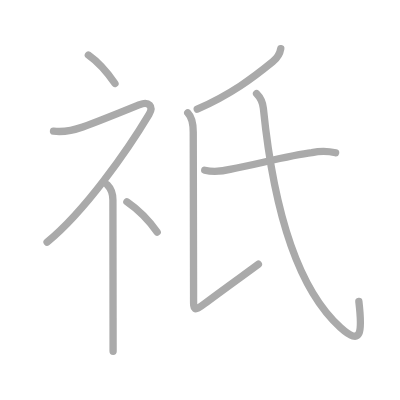
t = 0.00 s
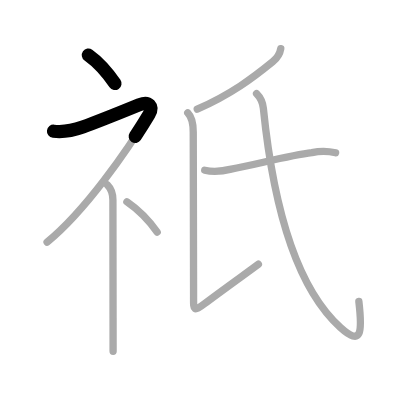
t = 1.50 s
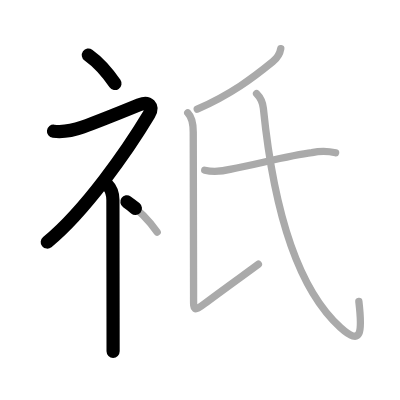
t = 3.25 s
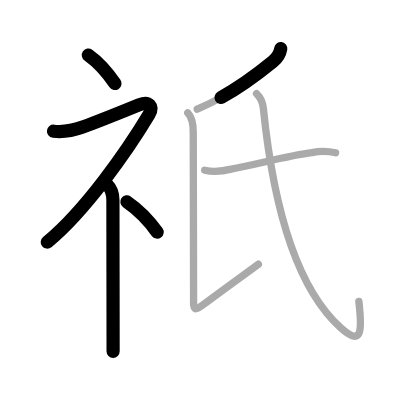
t = 4.75 s
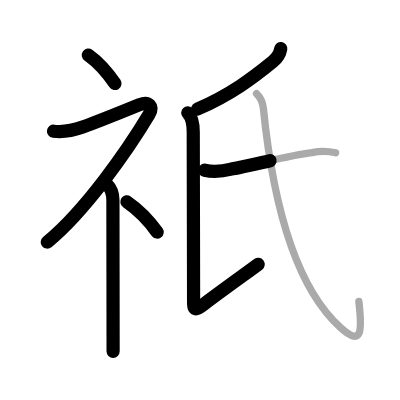
t = 6.50 s
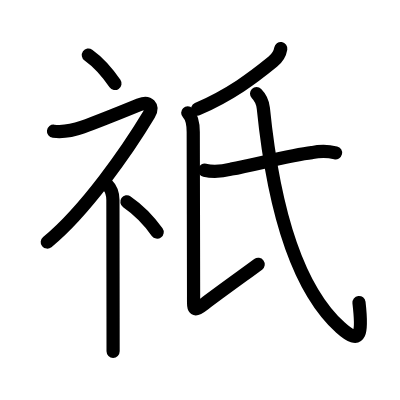
t = 8.00 s

The animated SVG that drew these frames (rendered in a browser with its animation timeline set to each time). Animation: 8 SMIL elements (animate=8); one cycle of 8.00 s.

<?xml version="1.0" standalone="no"?>
<!DOCTYPE svg PUBLIC "-//W3C//DTD SVG 1.1//EN"   "http://www.w3.org/Graphics/SVG/1.1/DTD/svg11.dtd">
<svg width="400px" height="400px"  version="1.1" xmlns="http://www.w3.org/2000/svg">
  <defs>
    <marker id="Triangle" viewBox="0 0 10 10" refX="0" refY="5" markerUnits="strokeWidth" markerWidth="3" style="stroke-opacity:0%;fill:#aaaaaa;" markerHeight="2" orient="auto">
      <path d="M 0 0 L 10 5 L 0 10 z" />
    </marker>
    
    <marker id="Arrow" viewBox="0 0 10 10" refX="5" refY="5" markerUnits="strokeWidth" markerWidth="1.8" style="stroke-opacity:0%;fill:#770000;" markerHeight="2" orient="auto">
      <path d="M 0 4 L 6 4 L 4 1 L 10 5 L 4 9 L 6 6 L 0 6 z" />
        <circle cx="5" cy="5" r="5" />
      </marker>
    
    <marker id="TriangleRed" viewBox="0 0 10 10" refX="0" refY="5" markerUnits="strokeWidth" markerWidth="3" style="stroke-opacity:0%;fill:#CC0000;" markerHeight="2" orient="auto">
      <path d="M 0 0 L 10 5 L 0 10 z" />
    </marker>
    
    <marker id="ArrowRed" viewBox="0 0 10 10" refX="5" refY="5" markerUnits="strokeWidth" markerWidth="1.8" style="stroke-opacity:0%;fill:#CC0000;" markerHeight="2" orient="auto">
      <path d="M 0 4 L 6 4 L 4 1 L 10 5 L 4 9 L 6 6 L 0 6 z" />
        <circle cx="5" cy="5" r="5" />
      </marker>
    
  </defs>
  
  <path style="fill:#ffffff; fill-opacity:100%; fill-rule:evenodd; stroke-width:0;" d="M 0 0 L 400px 0 L 400px 400px L 0 400px L 0 0" />

  <g transform="scale(3.6697247706422 3.6697247706422)">
<path style="fill:none; fill-opacity:0%; fill-rule:evenodd; stroke:#aaaaaa; stroke-opacity:100%; stroke-width: 1.5pt; stroke-linejoin:round; stroke-linecap:round;" d="M24.08 15c2.48 1.76 5.13 4.66 7.25 7.75"></path>
<path style="fill:none; fill-opacity:0%; fill-rule:evenodd; stroke:#aaaaaa; stroke-opacity:100%; stroke-width: 1.5pt; stroke-linejoin:round; stroke-linecap:round;" d="M14.58 35.75c2.82 0.34 5.4-0.21 7.97-1.13c4.73-1.71 11.21-4.36 15.53-6.12c2.42-0.98 3.89 0.43 2.5 2.75C34.88 40.75 23.25 57.5 12.83 66"></path>
<path style="fill:none; fill-opacity:0%; fill-rule:evenodd; stroke:#aaaaaa; stroke-opacity:100%; stroke-width: 1.5pt; stroke-linejoin:round; stroke-linecap:round;" d="M29.25 50.36c1.07 1.07 1.52 2.39 1.52 4.14c0 6.19 0.03 21.88 0.04 32.12c0.01 4.56 0.01 8.04 0.01 9.12"></path>
<path style="fill:none; fill-opacity:0%; fill-rule:evenodd; stroke:#aaaaaa; stroke-opacity:100%; stroke-width: 1.5pt; stroke-linejoin:round; stroke-linecap:round;" d="M34.58 55c2.82 1.94 5.83 4.85 8.25 8.25"></path>
<path style="fill:none; fill-opacity:0%; fill-rule:evenodd; stroke:#aaaaaa; stroke-opacity:100%; stroke-width: 1.5pt; stroke-linejoin:round; stroke-linecap:round;" d="M76.51 13.25c-0.26 1.62-1.1 2.67-2.17 3.55c-5.46 4.45-11.36 8.91-20.59 12.95"></path>
<path style="fill:none; fill-opacity:0%; fill-rule:evenodd; stroke:#aaaaaa; stroke-opacity:100%; stroke-width: 1.5pt; stroke-linejoin:round; stroke-linecap:round;" d="M51.16 30.75c1.23 1.23 1.5 3.38 1.5 5.25c0 2.25 0.09 41.25 0.09 44.75s-0.25 4.5 3 2S68.41 73.5 70.41 72"></path>
<path style="fill:none; fill-opacity:0%; fill-rule:evenodd; stroke:#aaaaaa; stroke-opacity:100%; stroke-width: 1.5pt; stroke-linejoin:round; stroke-linecap:round;" d="M55.79 46.38c2.41 0.57 4.82 0.3 7.23-0.3c6.33-1.14 16.06-3.82 21.97-4.48c2.16-0.49 4.31-0.48 6.46 0.04"></path>
<path style="fill:none; fill-opacity:0%; fill-rule:evenodd; stroke:#aaaaaa; stroke-opacity:100%; stroke-width: 1.5pt; stroke-linejoin:round; stroke-linecap:round;" d="M69.91 25.5c1.11 1.11 1.72 2.77 1.85 3.98c2.37 23.4 8 48.02 21 59.77c5.83 5.27 6 1.25 5.03-7.09"></path>

<path style="fill:none; fill-opacity:0%; fill-rule:evenodd; stroke:#000000; stroke-opacity:100%; stroke-width: 2.7pt; stroke-linejoin:round; stroke-linecap:round;" d="M24.08 15c2.48 1.76 5.13 4.66 7.25 7.75" pathLength="100" stroke-dashoffset="100" stroke-dasharray="100 105"><animate id="dashAnim1" attributeName="stroke-dashoffset" from="100" to="0" dur="1s" calcMode="linear" fill="freeze"/></path>
<path style="fill:none; fill-opacity:0%; fill-rule:evenodd; stroke:#000000; stroke-opacity:100%; stroke-width: 2.7pt; stroke-linejoin:round; stroke-linecap:round;" d="M14.58 35.75c2.82 0.34 5.4-0.21 7.97-1.13c4.73-1.71 11.21-4.36 15.53-6.12c2.42-0.98 3.89 0.43 2.5 2.75C34.88 40.75 23.25 57.5 12.83 66" pathLength="100" stroke-dashoffset="100" stroke-dasharray="100 105"><animate id="dashAnim2" attributeName="stroke-dashoffset" from="100" to="0" dur="1s" calcMode="linear" begin="dashAnim1.end" fill="freeze"/></path>
<path style="fill:none; fill-opacity:0%; fill-rule:evenodd; stroke:#000000; stroke-opacity:100%; stroke-width: 2.7pt; stroke-linejoin:round; stroke-linecap:round;" d="M29.25 50.36c1.07 1.07 1.52 2.39 1.52 4.14c0 6.19 0.03 21.88 0.04 32.12c0.01 4.56 0.01 8.04 0.01 9.12" pathLength="100" stroke-dashoffset="100" stroke-dasharray="100 105"><animate id="dashAnim3" attributeName="stroke-dashoffset" from="100" to="0" dur="1s" calcMode="linear" begin="dashAnim2.end" fill="freeze"/></path>
<path style="fill:none; fill-opacity:0%; fill-rule:evenodd; stroke:#000000; stroke-opacity:100%; stroke-width: 2.7pt; stroke-linejoin:round; stroke-linecap:round;" d="M34.58 55c2.82 1.94 5.83 4.85 8.25 8.25" pathLength="100" stroke-dashoffset="100" stroke-dasharray="100 105"><animate id="dashAnim4" attributeName="stroke-dashoffset" from="100" to="0" dur="1s" calcMode="linear" begin="dashAnim3.end" fill="freeze"/></path>
<path style="fill:none; fill-opacity:0%; fill-rule:evenodd; stroke:#000000; stroke-opacity:100%; stroke-width: 2.7pt; stroke-linejoin:round; stroke-linecap:round;" d="M76.51 13.25c-0.26 1.62-1.1 2.67-2.17 3.55c-5.46 4.45-11.36 8.91-20.59 12.95" pathLength="100" stroke-dashoffset="100" stroke-dasharray="100 105"><animate id="dashAnim5" attributeName="stroke-dashoffset" from="100" to="0" dur="1s" calcMode="linear" begin="dashAnim4.end" fill="freeze"/></path>
<path style="fill:none; fill-opacity:0%; fill-rule:evenodd; stroke:#000000; stroke-opacity:100%; stroke-width: 2.7pt; stroke-linejoin:round; stroke-linecap:round;" d="M51.16 30.75c1.23 1.23 1.5 3.38 1.5 5.25c0 2.25 0.09 41.25 0.09 44.75s-0.25 4.5 3 2S68.41 73.5 70.41 72" pathLength="100" stroke-dashoffset="100" stroke-dasharray="100 105"><animate id="dashAnim6" attributeName="stroke-dashoffset" from="100" to="0" dur="1s" calcMode="linear" begin="dashAnim5.end" fill="freeze"/></path>
<path style="fill:none; fill-opacity:0%; fill-rule:evenodd; stroke:#000000; stroke-opacity:100%; stroke-width: 2.7pt; stroke-linejoin:round; stroke-linecap:round;" d="M55.79 46.38c2.41 0.57 4.82 0.3 7.23-0.3c6.33-1.14 16.06-3.82 21.97-4.48c2.16-0.49 4.31-0.48 6.46 0.04" pathLength="100" stroke-dashoffset="100" stroke-dasharray="100 105"><animate id="dashAnim7" attributeName="stroke-dashoffset" from="100" to="0" dur="1s" calcMode="linear" begin="dashAnim6.end" fill="freeze"/></path>
<path style="fill:none; fill-opacity:0%; fill-rule:evenodd; stroke:#000000; stroke-opacity:100%; stroke-width: 2.7pt; stroke-linejoin:round; stroke-linecap:round;" d="M69.91 25.5c1.11 1.11 1.72 2.77 1.85 3.98c2.37 23.4 8 48.02 21 59.77c5.83 5.27 6 1.25 5.03-7.09" pathLength="100" stroke-dashoffset="100" stroke-dasharray="100 105"><animate id="dashAnim8" attributeName="stroke-dashoffset" from="100" to="0" dur="1s" calcMode="linear" begin="dashAnim7.end" fill="freeze"/></path>

</g>

</svg>  
          
